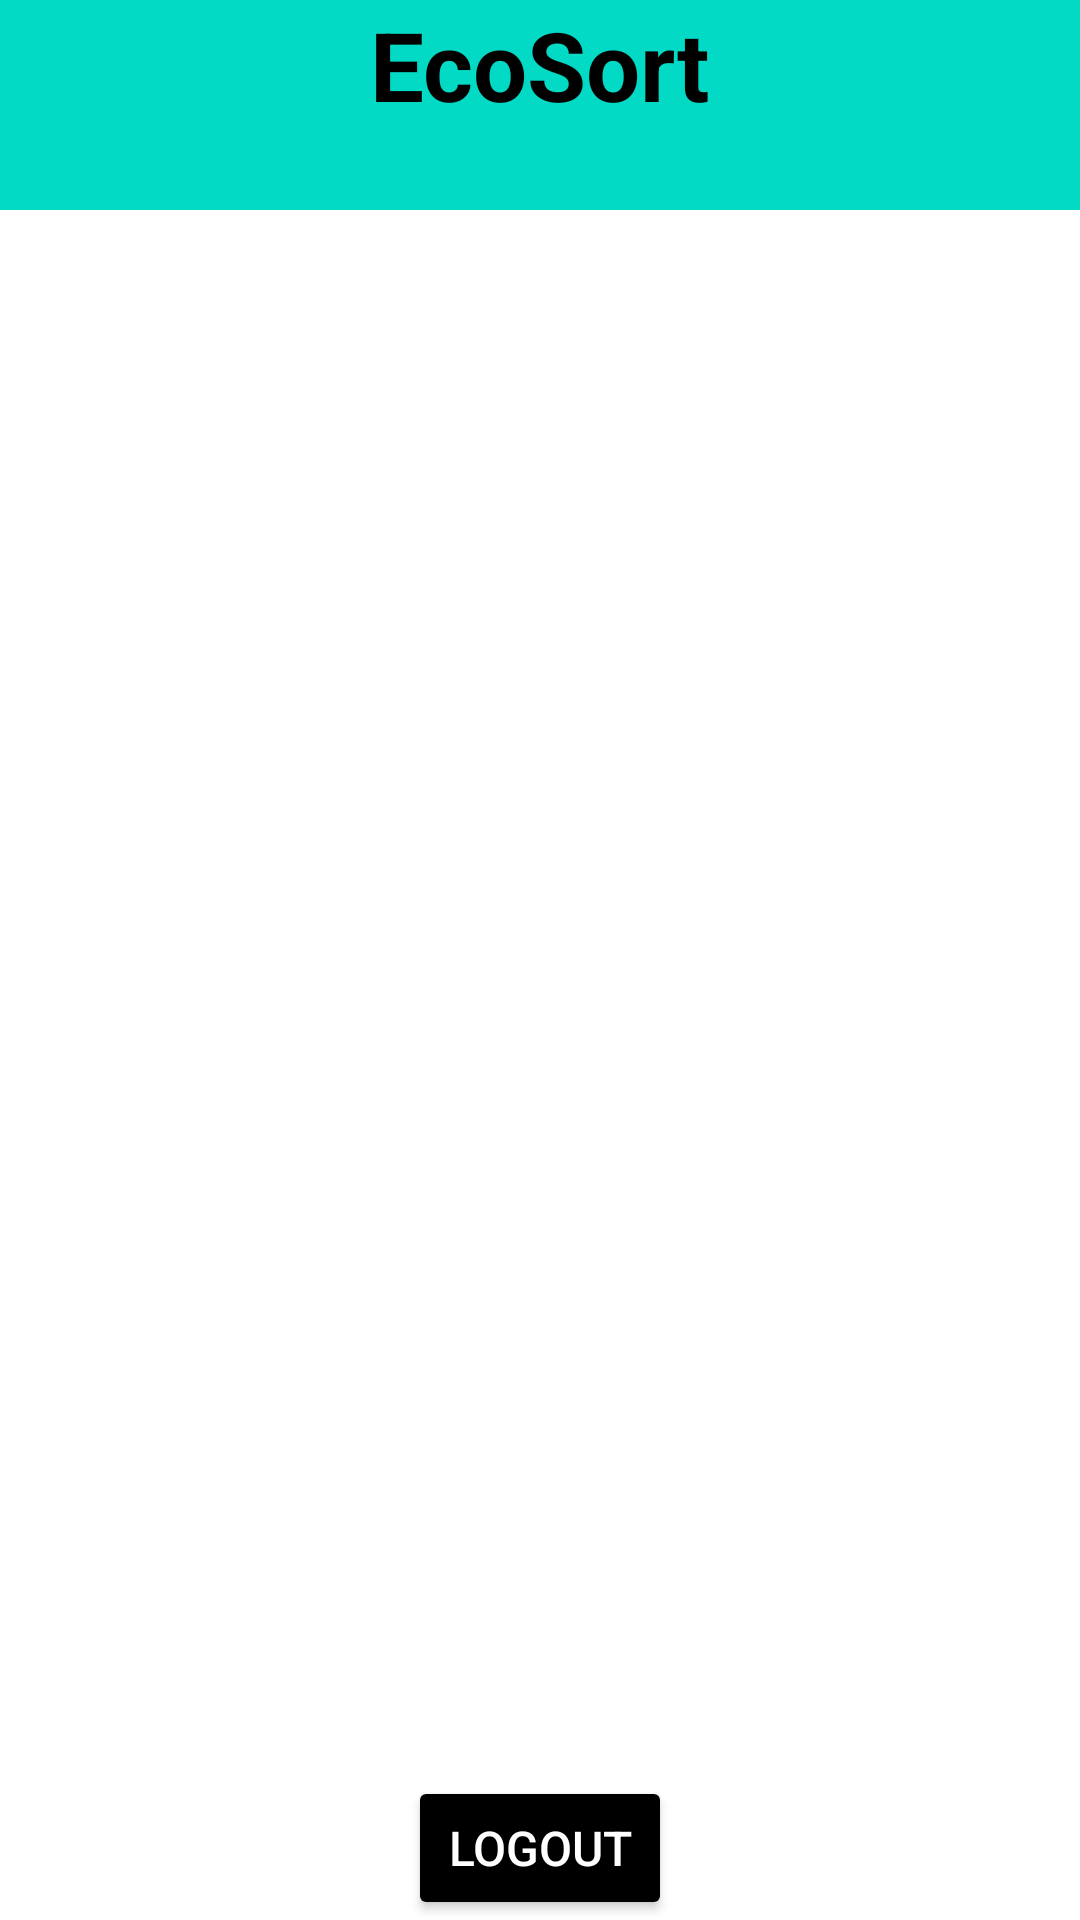

Produce the Android XML layout that renders to this screen, including the resource entries it uses.
<!-- AndroidManifest.xml: application theme Theme.Ecosort -->
<!-- res/layout/activity_home.xml -->
<?xml version="1.0" encoding="utf-8"?>
<androidx.constraintlayout.widget.ConstraintLayout
    xmlns:android="http://schemas.android.com/apk/res/android"
    xmlns:app="http://schemas.android.com/apk/res-auto"
    xmlns:tools="http://schemas.android.com/tools"
    android:id="@+id/main"
    android:layout_width="match_parent"
    android:layout_height="match_parent"
    tools:context=".Home">

    
    <ImageView
        android:id="@+id/navbar"
        android:layout_width="match_parent"
        android:layout_height="70dp"
        app:layout_constraintTop_toTopOf="parent"
        app:layout_constraintStart_toStartOf="parent"
        app:layout_constraintEnd_toEndOf="parent"
        app:srcCompat="@drawable/nav_bar" />

    <TextView
        android:id="@+id/title"
        android:layout_width="wrap_content"
        android:layout_height="wrap_content"
        android:text="EcoSort"
        android:textSize="32sp"
        android:textStyle="bold"
        android:textAlignment="center"
        android:textColor="@color/black"
        app:layout_constraintTop_toTopOf="@+id/navbar"
        app:layout_constraintStart_toStartOf="parent"
        app:layout_constraintEnd_toEndOf="parent" />

    
    <androidx.recyclerview.widget.RecyclerView
        android:id="@+id/recycler_view"
        android:layout_width="match_parent"
        android:layout_height="0dp"
        android:padding="10dp"
        app:layout_constraintTop_toBottomOf="@+id/navbar"
        app:layout_constraintStart_toStartOf="parent"
        app:layout_constraintEnd_toEndOf="parent"
        app:layout_constraintBottom_toTopOf="@+id/logoutButton" />

    
    <Button
        android:id="@+id/logoutButton"
        android:layout_width="wrap_content"
        android:layout_height="wrap_content"
        android:text="Logout"
        android:textColor="@color/white"
        android:backgroundTint="@color/black"
        android:padding="10dp"
        android:textSize="16sp"
        app:layout_constraintBottom_toBottomOf="parent"
        app:layout_constraintStart_toStartOf="parent"
        app:layout_constraintEnd_toEndOf="parent" />

</androidx.constraintlayout.widget.ConstraintLayout>
<!-- resources referenced by this layout -->
<resources>
  <!-- drawable nav_bar (drawable) -->
  <?xml version="1.0" encoding="utf-8"?>
  <shape xmlns:android="http://schemas.android.com/apk/res/android"
      android:shape="rectangle">
      <stroke
          android:width="1dp"
          android:color="@color/teal_200"/>
      <solid
          android:color="@color/teal_200"/>
  
  </shape>
  <style name="Theme.Ecosort" parent="Theme.MaterialComponents.DayNight.DarkActionBar">
          
          <item name="colorPrimary">@color/purple_500</item>
          <item name="colorPrimaryVariant">@color/purple_700</item>
          <item name="colorOnPrimary">@color/white</item>
          
          <item name="colorSecondary">@color/teal_200</item>
          <item name="colorSecondaryVariant">@color/teal_700</item>
          <item name="colorOnSecondary">@color/black</item>
          
          <item name="android:statusBarColor">?attr/colorPrimaryVariant</item>
          
      </style>
  <!-- not gathered from this repository: default colours our renderer supplied (Android Studio template values) -->
  <color name="purple_500">#FF6200EE</color>
  <color name="purple_700">#FF3700B3</color>
  <color name="teal_200">#FF03DAC5</color>
  <color name="teal_700">#FF018786</color>
  <color name="black">#FF000000</color>
  <color name="white">#FFFFFFFF</color>
</resources>
